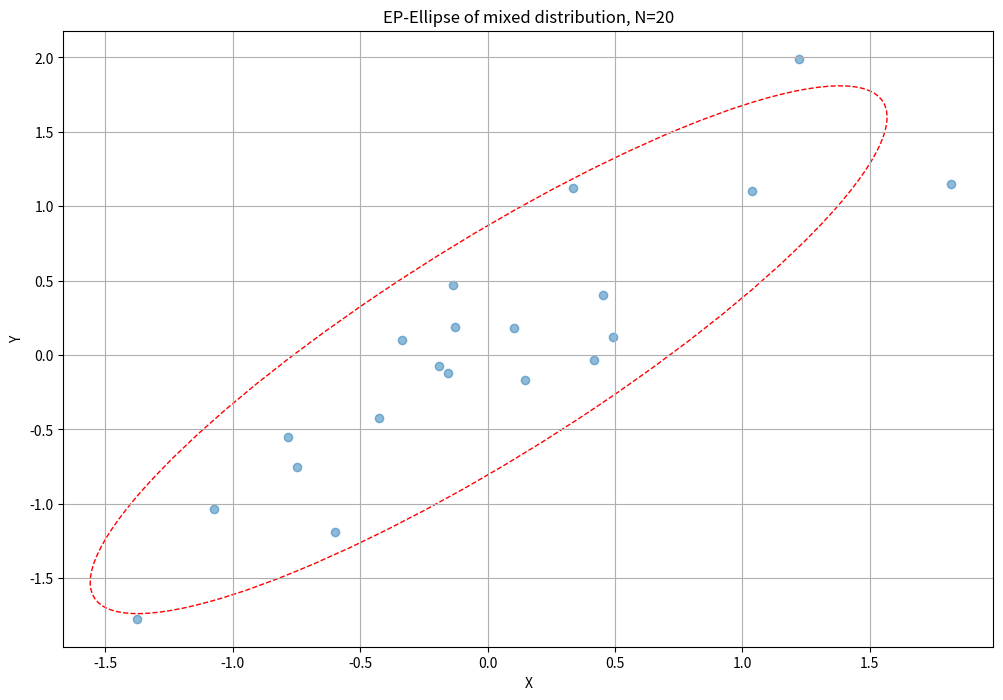
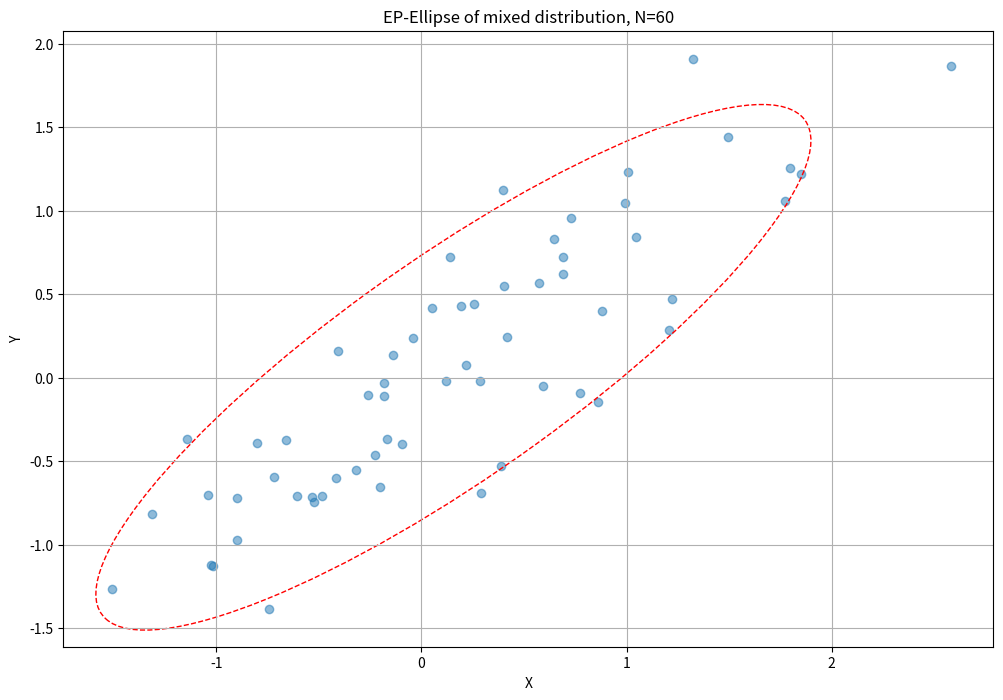
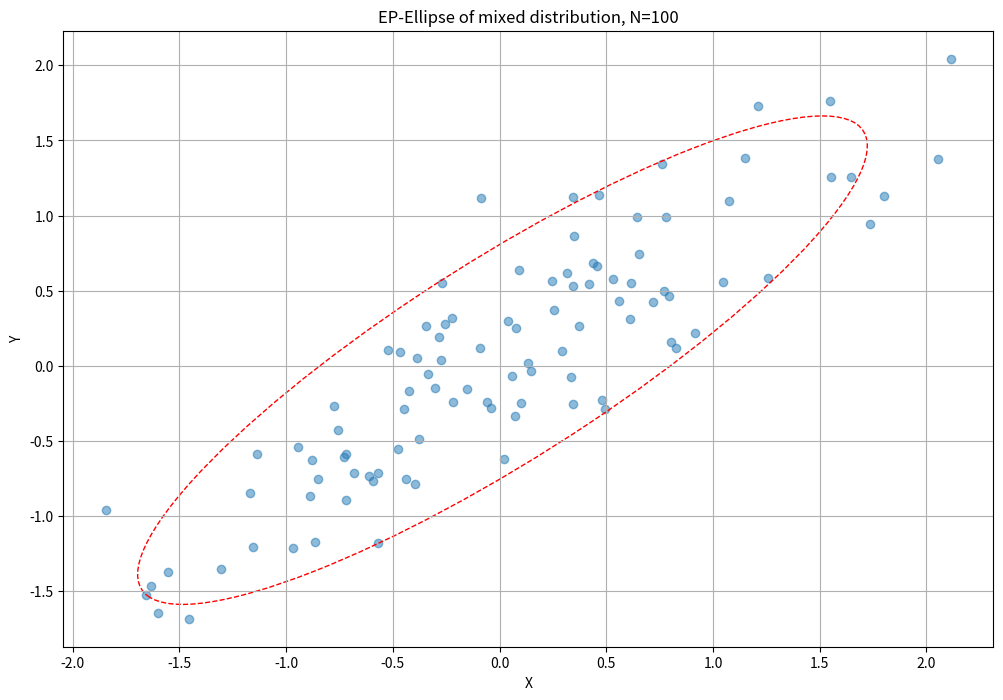

Python code for these plots, in order:
import numpy as np
import matplotlib.pyplot as plt
from scipy.stats import pearsonr, spearmanr

from matplotlib.patches import Ellipse

# Функция для генерации выборок
def generate_samples(size, rho):
    mean = [0, 0]
    cov = [[1, rho], [rho, 1]]
    return np.random.multivariate_normal(mean, cov, size)

# Функция для вычисления коэффициента квадрантной корреляции
def quadrant_correlation(x, y):
    return np.mean(np.sign(x) == np.sign(y))

# Средний квадрат
def squares_mean(data):
    return np.mean(np.array(data) ** 2)

# Дисперсия
def variance(data):
    return np.mean((data - np.mean(data)) ** 2)

# Параметры задания
sizes = [20, 60, 100]
rhos = [0, 0.5, 0.9]
num_samples = 1000

#Визуализатор выборки и эллипса равновероятности
def visualize(samples, name):
    plt.figure(figsize=(12, 8))
    plt.scatter(samples[:, 0], samples[:, 1], alpha=0.5)

    #Отрисовка эллипса
    def ellipse_maker(ax, cov, mean, n_std=2, **kwargs):
        eigvals, eigvecs = np.linalg.eigh(cov)
        angle = np.degrees(np.arctan2(*eigvecs[:, 0][::-1]))
        width, height = 2 * n_std * np.sqrt(eigvals)
        ellipse = Ellipse(mean, width=width, height=height, angle=angle, **kwargs)
        ax.add_patch(ellipse)

    ellipse_maker(plt.gca(), np.cov(samples.T), np.mean(samples, axis=0), edgecolor='r', linestyle='--', fill=False)

    plt.xlabel('X')
    plt.ylabel('Y')
    plt.title(f'EP-Ellipse of {name}')
    plt.grid(True)
    plt.show()

# Вывод информации
def inform(data, coeff_name):
    print(f"""
    {coeff_name}:
        Mean: {np.mean(data).round(3)}
        Squares Mean: {squares_mean(data).round(3)}
        Variance: {variance(data).round(3)}
""")

# Вычисление результатов для НДР
for size in sizes:
    for rho in rhos:
        print(f"Size: {size}, Rho: {rho}")
        pearson_corrs, spearman_corrs, quadrant_corrs = [], [], []

        for _ in range(num_samples):
            samples = generate_samples(size, rho)
            x = samples[:, 0]
            y = samples[:, 1]

            pearson_corr, _nan_ = pearsonr(x, y)
            spearman_corr, _nan_ = spearmanr(x, y)
            quadrant_corr = quadrant_correlation(x, y)
            del _nan_

            pearson_corrs.append(pearson_corr)
            spearman_corrs.append(spearman_corr)
            quadrant_corrs.append(quadrant_corr)

        inform(pearson_corrs, "Pearson")
        inform(quadrant_corrs, "Quadrant")
        inform(spearman_corrs, "Spearman")

# Генерация смешанной выборки
def generate_mixed(size):
    return 0.9 * generate_samples(size, 0.9) + 0.1 * generate_samples(size, -0.9)

# Вычисления смешанной выборки
for size_ in sizes:
    print(f"Mixed Distribution\nSize: {size_}\n")
    pearson_corrs, spearman_corrs, quadrant_corrs = [], [], []
    for _ in range(num_samples):
        mix_samples = generate_mixed(size_)
        x = mix_samples[:, 0]
        y = mix_samples[:, 1]

        pearson_corr, _nan_ = pearsonr(x, y)
        spearman_corr, _nan_ = spearmanr(x, y)
        quadrant_corr = quadrant_correlation(x, y)
        del _nan_

        pearson_corrs.append(pearson_corr)
        spearman_corrs.append(spearman_corr)
        quadrant_corrs.append(quadrant_corr)

    inform(pearson_corrs, "Pearson")
    inform(quadrant_corrs, "Quadrant")
    inform(spearman_corrs, "Spearman")

# Построение графиков
for size_ in sizes:
    visualize(generate_mixed(size_), f"mixed distribution, N={size_}")